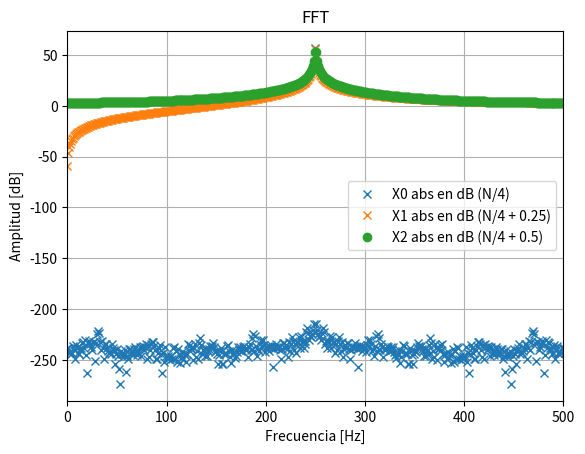
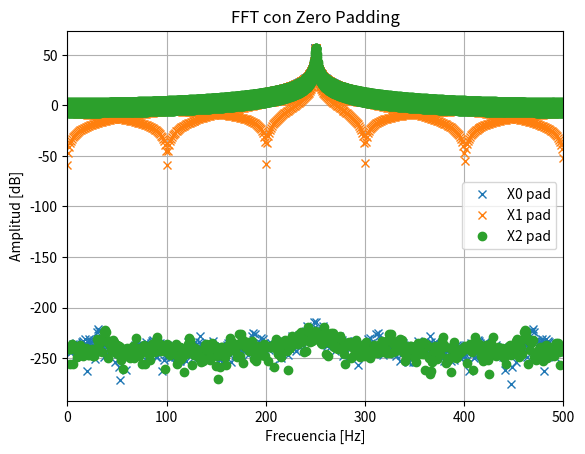

Here is the Python script that generated these plots, in order:
# -*- coding: utf-8 -*-
"""
Created on Wed Sep 17 11:06:20 2025

[redacted]
"""

import numpy as np
import matplotlib.pyplot as plt
from numpy.fft import fft

def mi_funcion_sin(vmax=1.0, dc=0.0, ff=1.0, ph=0.0, nn=1000, fs=1000.0, como_columna=True):
    tt = np.arange(nn, dtype=float) /(fs)
    xx = dc + vmax * np.sin(2 * np.pi * ff * tt + ph)
    return tt, xx

N=1000
fs=N
df=fs/N
ts=1/fs

amplitud = np.sqrt(2)
#-----------------------------------------------------------
k0 = N/4                 
tt_0,xx_0=mi_funcion_sin(vmax=amplitud, dc=0, ff=k0*df, ph=0, nn=N, fs=fs)##SEÑAL 0
X0 = fft(xx_0)
#-----------------------------------------------------------
k0 = (N/4) + 0.25
tt_1,xx_1 = mi_funcion_sin(vmax=amplitud, dc=0, ff=k0*df, ph=0, nn=N, fs=fs)##SEÑAL 1
#-----------------------------------------------------------
k0 = (N/4) + 0.5
tt_2,xx_2 = mi_funcion_sin(vmax=amplitud, dc=0, ff=k0*df, ph=0, nn=N, fs=fs)##SEÑAL 2
#-----------------------------------------------------------


X0 = fft(xx_0)
X0abs = np.abs(X0)
X0ang = np.angle(X0)

X1 = fft(xx_1)
X1abs = np.abs(X1)
X1ang = np.angle(X1)

X2 = fft(xx_2)
X2abs = np.abs(X2)
X2ang = np.angle(X2)



frec = np.arange(N)*df


plt.figure(1)
plt.plot(frec,20*np.log10(X0abs),'x',label= 'X0 abs en dB (N/4)')
plt.plot(frec,20*np.log10(X1abs),'x',label= 'X1 abs en dB (N/4 + 0.25)')
plt.plot(frec,20*np.log10(X2abs),'o',label= 'X2 abs en dB (N/4 + 0.5)')
#plt.plot(frec,X0abs,'x',label= 'X0 abs N/4')
#plt.plot(frec,X1abs,'o',label= 'X1 abs N/4 + 0.25')
#plt.plot(frec,X2abs,'o',label= 'X2 abs N/4 + 0.5')

plt.xlim([0,fs/2])
#######
plt.title('FFT')
plt.xlabel('Frecuencia [Hz]')
plt.ylabel('Amplitud [dB]')
plt.legend()
plt.grid()
plt.show()

#fig, axes = plt.subplots(nrows=4, ncols=1)
#axes[0].plot(t1, x1)
#axes[1].plot(t1, X1, 'x')
#axes[2].plot(t2, x2, 'x')
#axes[3].plot(t2, X2, 'x')
#plt.grid()
#plt.show()




# %% sigma cuadrado aproximadamente 1
# Variancia en el dominio del tiempo
sigma2_0 = np.var(xx_0)
sigma2_1 = np.var(xx_1)
sigma2_2 = np.var(xx_2)

print("Varianza xx_0:", sigma2_0)
print("Varianza xx_1:", sigma2_1)
print("Varianza xx_2:", sigma2_2)

# Potencia usando Parseval en el dominio de la frecuencia
pot_X0 = np.sum(np.abs(X0)**2)/N
pot_X1 = np.sum(np.abs(X1)**2)/N
pot_X2 = np.sum(np.abs(X2)**2)/N

print("Potencia por Parseval X0:", pot_X0)
print("Potencia por Parseval X1:", pot_X1)
print("Potencia por Parseval X2:", pot_X2)
# %%
# Zero padding
Npad = 10*N  # 9*N ceros adicionales
xx0_pad = np.pad(xx_0, (0, 9*N), 'constant')
xx1_pad = np.pad(xx_1, (0, 9*N), 'constant')
xx2_pad = np.pad(xx_2, (0, 9*N), 'constant')

# FFT con más puntos
X0_pad = fft(xx0_pad)
X1_pad = fft(xx1_pad)
X2_pad = fft(xx2_pad)

# Nueva frecuencia
f_pad = np.arange(Npad)*(fs/Npad)

# Graficar
plt.figure()
plt.plot(f_pad, 20*np.log10(np.abs(X0_pad)),'x',label='X0 pad')
plt.plot(f_pad, 20*np.log10(np.abs(X1_pad)),'x',label='X1 pad')
plt.plot(f_pad, 20*np.log10(np.abs(X2_pad)),'o',label='X2 pad')
plt.xlim([0, fs/2])
plt.title('FFT con Zero Padding')
plt.xlabel('Frecuencia [Hz]')
plt.ylabel('Amplitud [dB]')
plt.legend()
plt.grid()
plt.show()

